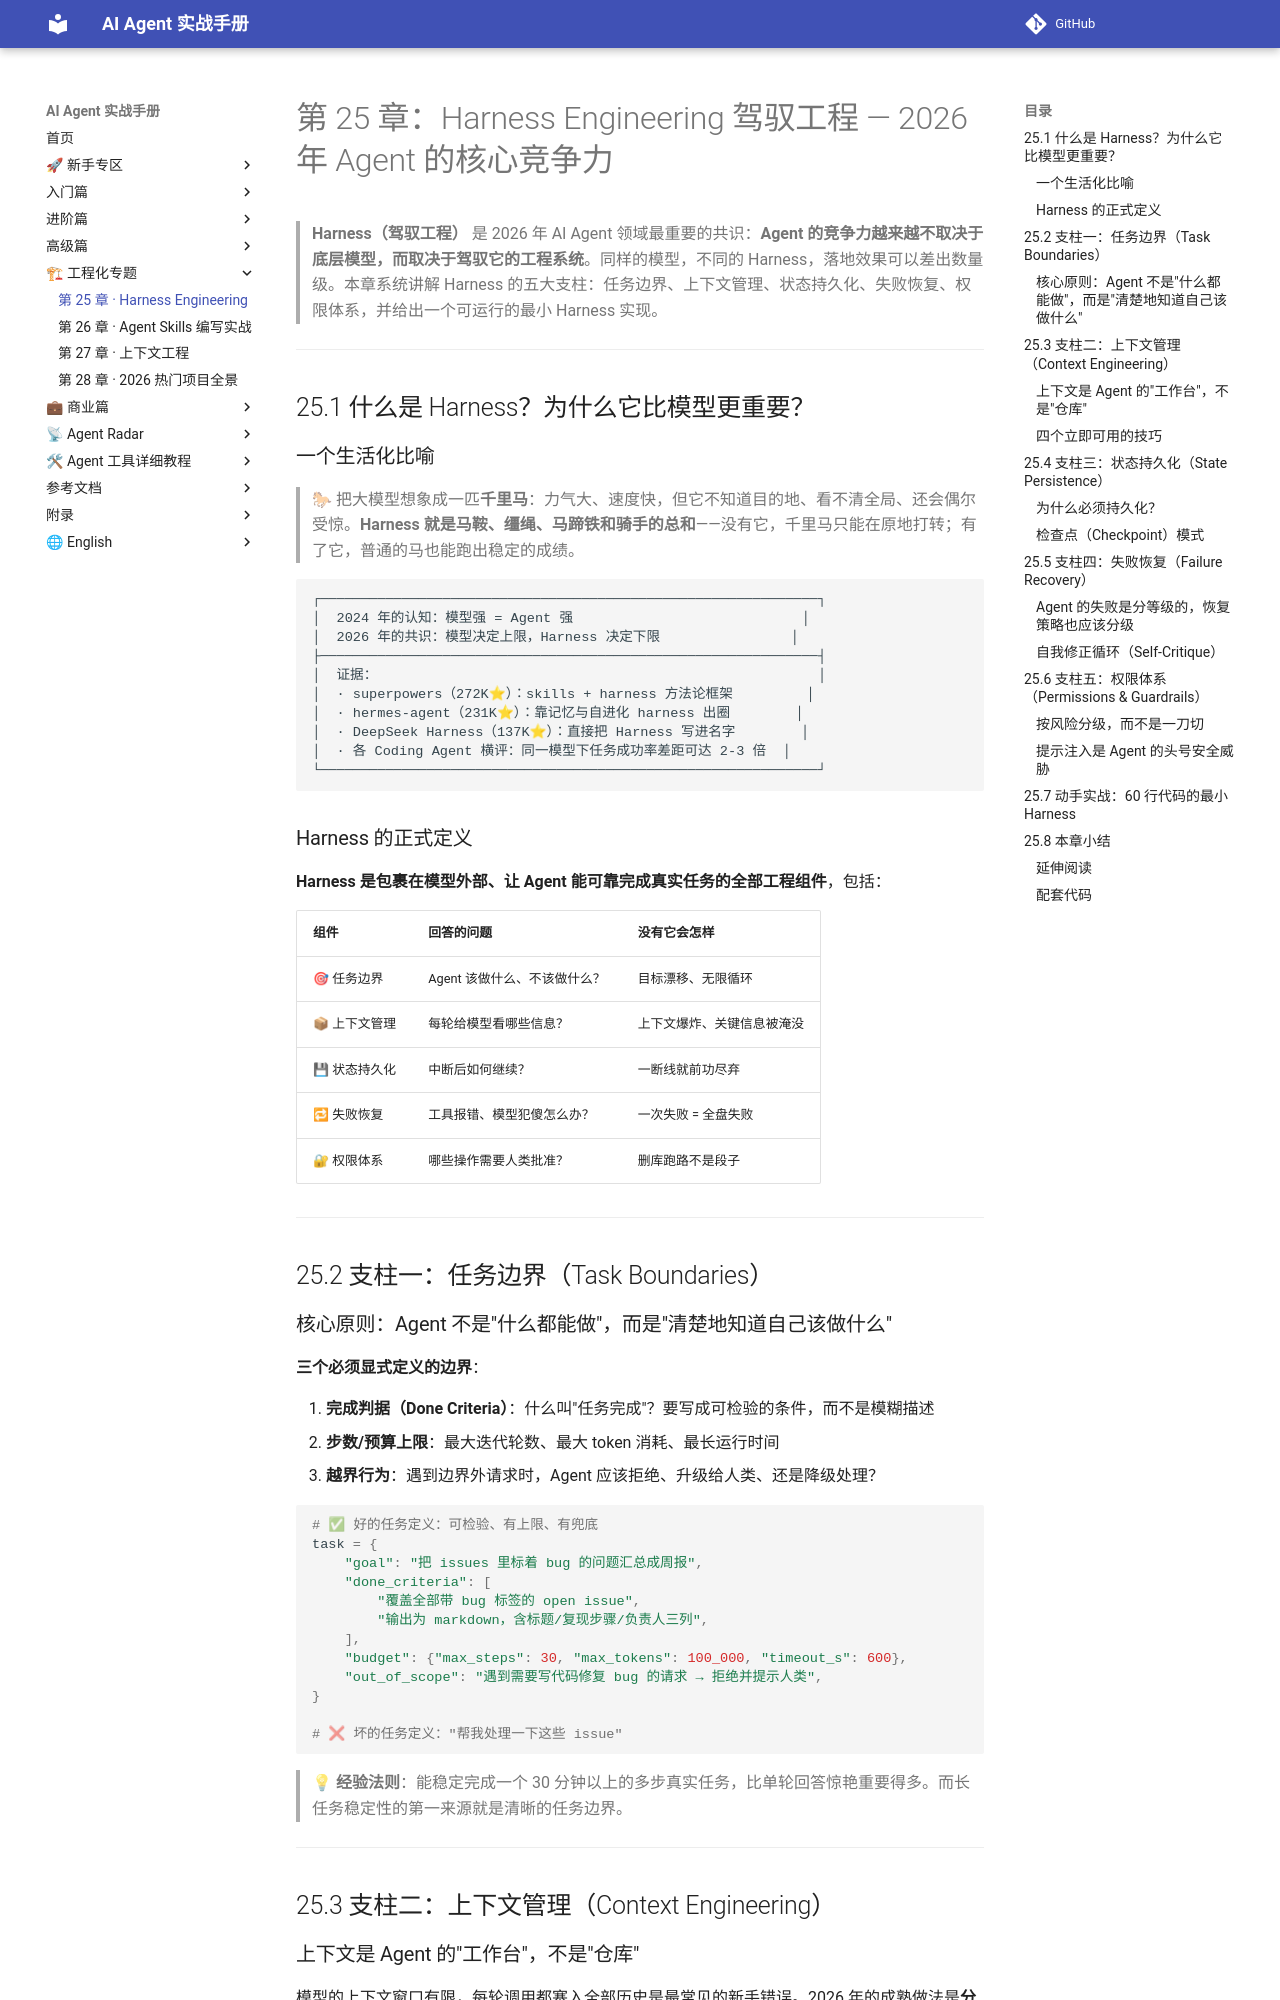

repository: Xwh630/ai-agent-handbook · page: chapters/25-harness-engineering/index.html · generator: mkdocs

---
适配框架版本: 通用 N/A
最后校验: 2026-10-06
上游变更监控: N/A
---

# 第 25 章：Harness Engineering 驾驭工程 — 2026 年 Agent 的核心竞争力

> **Harness（驾驭工程）** 是 2026 年 AI Agent 领域最重要的共识：**Agent 的竞争力越来越不取决于底层模型，而取决于驾驭它的工程系统**。同样的模型，不同的 Harness，落地效果可以差出数量级。本章系统讲解 Harness 的五大支柱：任务边界、上下文管理、状态持久化、失败恢复、权限体系，并给出一个可运行的最小 Harness 实现。

---

## 25.1 什么是 Harness？为什么它比模型更重要？

### 一个生活化比喻

> 🐎 把大模型想象成一匹**千里马**：力气大、速度快，但它不知道目的地、看不清全局、还会偶尔受惊。**Harness 就是马鞍、缰绳、马蹄铁和骑手的总和**——没有它，千里马只能在原地打转；有了它，普通的马也能跑出稳定的成绩。

```
┌─────────────────────────────────────────────────────────────┐
│  2024 年的认知：模型强 = Agent 强                            │
│  2026 年的共识：模型决定上限，Harness 决定下限                │
├─────────────────────────────────────────────────────────────┤
│  证据：                                                      │
│  · superpowers（272K⭐）：skills + harness 方法论框架         │
│  · hermes-agent（231K⭐）：靠记忆与自进化 harness 出圈        │
│  · DeepSeek Harness（137K⭐）：直接把 Harness 写进名字        │
│  · 各 Coding Agent 横评：同一模型下任务成功率差距可达 2-3 倍  │
└─────────────────────────────────────────────────────────────┘
```

### Harness 的正式定义

**Harness 是包裹在模型外部、让 Agent 能可靠完成真实任务的全部工程组件**，包括：

| 组件 | 回答的问题 | 没有它会怎样 |
|------|-----------|-------------|
| 🎯 任务边界 | Agent 该做什么、不该做什么？ | 目标漂移、无限循环 |
| 📦 上下文管理 | 每轮给模型看哪些信息？ | 上下文爆炸、关键信息被淹没 |
| 💾 状态持久化 | 中断后如何继续？ | 一断线就前功尽弃 |
| 🔁 失败恢复 | 工具报错、模型犯傻怎么办？ | 一次失败 = 全盘失败 |
| 🔐 权限体系 | 哪些操作需要人类批准？ | 删库跑路不是段子 |

---

## 25.2 支柱一：任务边界（Task Boundaries）

### 核心原则：Agent 不是"什么都能做"，而是"清楚地知道自己该做什么"

**三个必须显式定义的边界**：

1. **完成判据（Done Criteria）**：什么叫"任务完成"？要写成可检验的条件，而不是模糊描述
2. **步数/预算上限**：最大迭代轮数、最大 token 消耗、最长运行时间
3. **越界行为**：遇到边界外请求时，Agent 应该拒绝、升级给人类、还是降级处理？

```python
# ✅ 好的任务定义：可检验、有上限、有兜底
task = {
    "goal": "把 issues 里标着 bug 的问题汇总成周报",
    "done_criteria": [
        "覆盖全部带 bug 标签的 open issue",
        "输出为 markdown，含标题/复现步骤/负责人三列",
    ],
    "budget": {"max_steps": 30, "max_tokens": 100_000, "timeout_s": 600},
    "out_of_scope": "遇到需要写代码修复 bug 的请求 → 拒绝并提示人类",
}

# ❌ 坏的任务定义："帮我处理一下这些 issue"
```

> 💡 **经验法则**：能稳定完成一个 30 分钟以上的多步真实任务，比单轮回答惊艳重要得多。而长任务稳定性的第一来源就是清晰的任务边界。

---

## 25.3 支柱二：上下文管理（Context Engineering）
